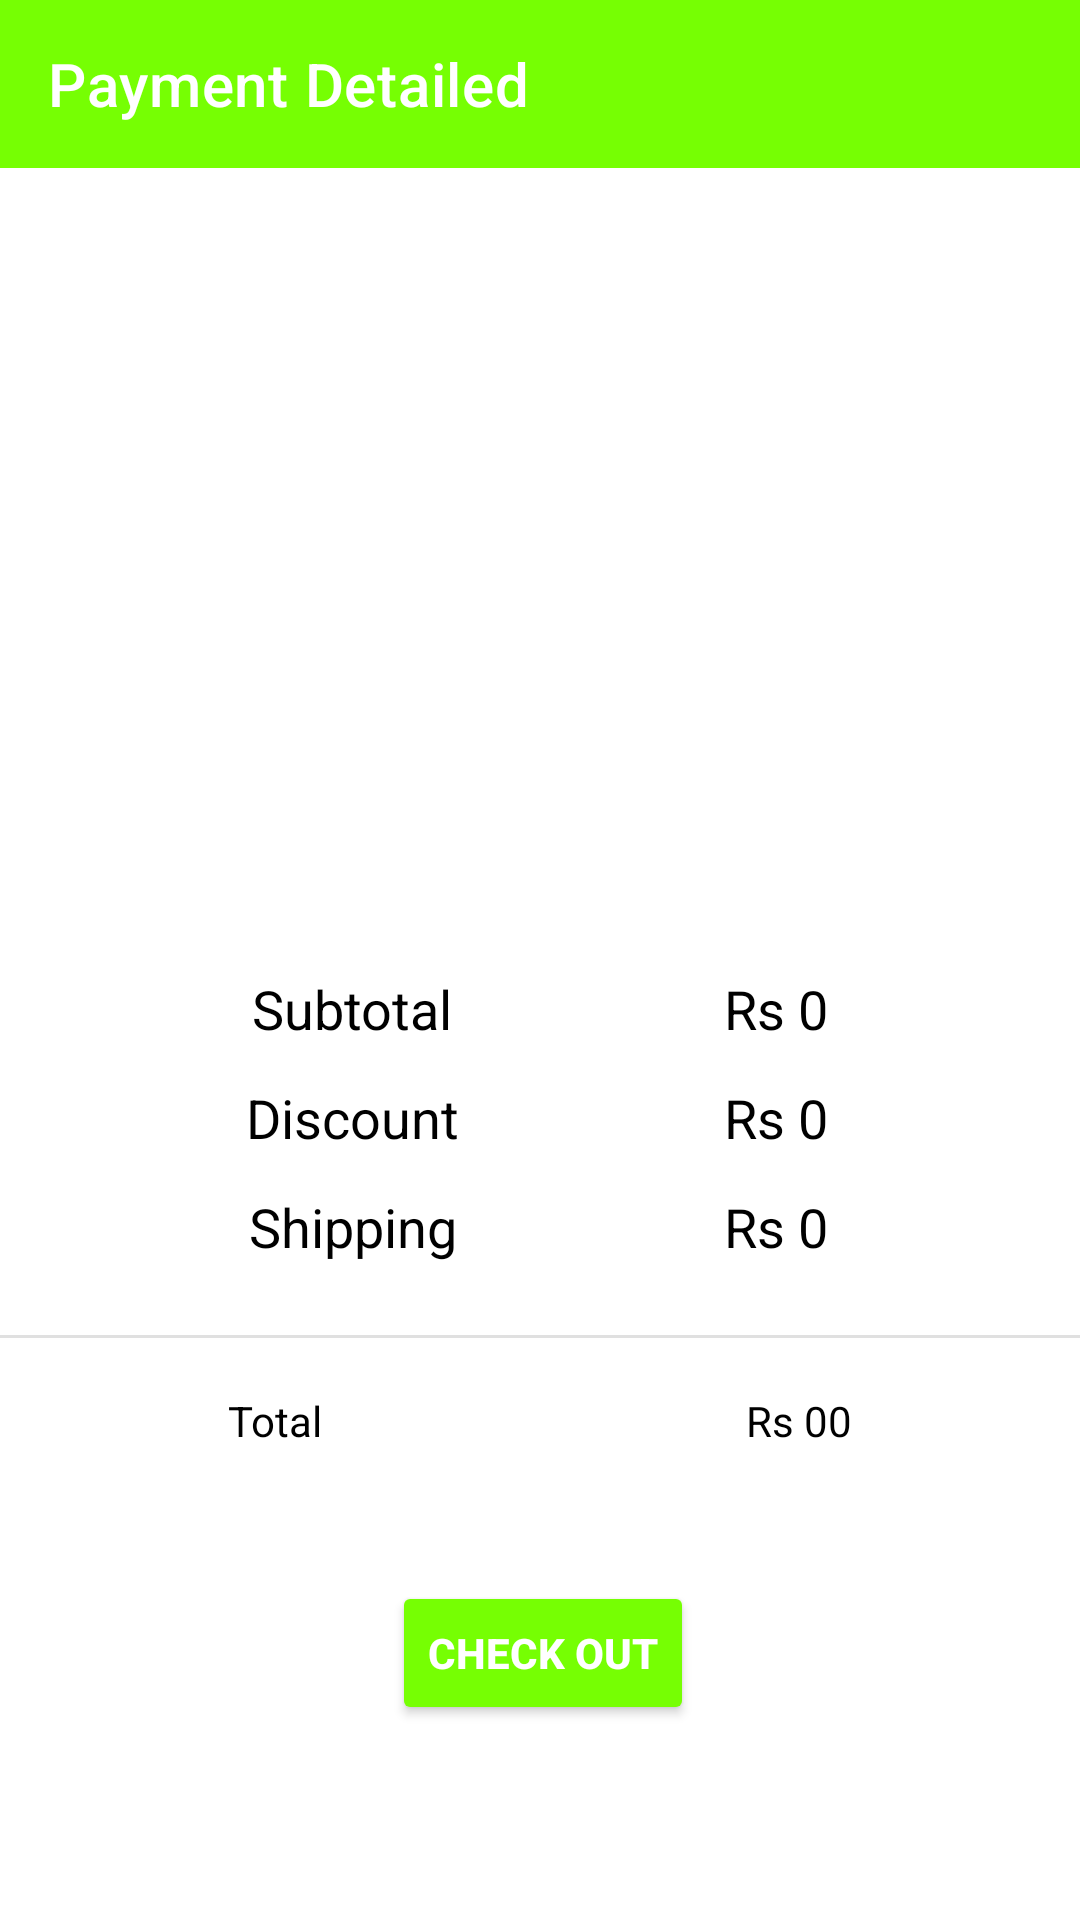

Write the Android layout XML for this screen, with the resource values it uses.
<!-- AndroidManifest.xml: application theme Theme.GroceryStore -->
<!-- res/layout/activity_payment.xml -->
<?xml version="1.0" encoding="utf-8"?>
<androidx.constraintlayout.widget.ConstraintLayout xmlns:android="http://schemas.android.com/apk/res/android"
    xmlns:app="http://schemas.android.com/apk/res-auto"
    xmlns:tools="http://schemas.android.com/tools"
    android:layout_width="match_parent"
    android:layout_height="match_parent"
    android:background="@color/white"
    tools:context=".Activity.PaymentActivity">

    <androidx.appcompat.widget.Toolbar
        android:id="@+id/payment_toolbar"
        android:background="#76FF03"
        android:layout_width="match_parent"
        android:layout_height="wrap_content"
        app:layout_constraintEnd_toEndOf="parent"
        app:layout_constraintHorizontal_bias="0.0"
        app:layout_constraintStart_toStartOf="parent"
        app:layout_constraintTop_toTopOf="parent"
        app:title="Payment Detailed"
        app:titleTextColor="@color/white"/>

    <ImageView
        android:id="@+id/imageView3"
        android:layout_width="340dp"
        android:layout_height="244dp"
        android:layout_marginTop="24dp"
        app:layout_constraintEnd_toEndOf="parent"
        app:layout_constraintHorizontal_bias="0.434"
        app:layout_constraintStart_toStartOf="parent"
        app:layout_constraintTop_toBottomOf="@+id/payment_toolbar"
        app:srcCompat="@drawable/card_prev" />
    <TextView
        android:id="@+id/textView12"
        android:layout_width="wrap_content"
        android:layout_height="wrap_content"
        android:layout_marginStart="84dp"
        android:text="Subtotal"
        android:textSize="18sp"
        android:textColor="@color/black"
        app:layout_constraintStart_toStartOf="parent"
        app:layout_constraintTop_toBottomOf="@+id/imageView3" />

    <TextView
        android:id="@+id/textView14"
        android:layout_width="wrap_content"
        android:layout_height="wrap_content"
        android:layout_marginTop="12dp"
        android:text="Discount"
        android:textSize="18sp"
        android:textColor="@color/black"
        app:layout_constraintEnd_toEndOf="@+id/textView12"
        app:layout_constraintStart_toStartOf="@+id/textView12"
        app:layout_constraintTop_toBottomOf="@+id/textView12" />

    <TextView
        android:id="@+id/textView15"
        android:layout_width="wrap_content"
        android:layout_height="wrap_content"
        android:layout_marginTop="12dp"
        android:text="Shipping"
        android:textSize="18sp"
        android:textColor="@color/black"
        app:layout_constraintEnd_toEndOf="@+id/textView14"
        app:layout_constraintStart_toStartOf="@+id/textView14"
        app:layout_constraintTop_toBottomOf="@+id/textView14" />

    <TextView
        android:id="@+id/sub_total"
        android:layout_width="wrap_content"
        android:layout_height="wrap_content"
        android:layout_marginEnd="84dp"
        android:text="Rs 0"
        android:textColor="@color/black"
        android:textSize="18sp"
        app:layout_constraintEnd_toEndOf="parent"
        app:layout_constraintTop_toBottomOf="@+id/imageView3" />

    <TextView
        android:id="@+id/textView17"
        android:layout_width="wrap_content"
        android:layout_height="wrap_content"
        android:layout_marginTop="12dp"
        android:text="Rs 0"
        android:textSize="18sp"
        android:textColor="@color/black"
        app:layout_constraintEnd_toEndOf="@+id/sub_total"
        app:layout_constraintStart_toStartOf="@+id/sub_total"
        app:layout_constraintTop_toBottomOf="@+id/sub_total" />

    <TextView
        android:id="@+id/textView18"
        android:layout_width="wrap_content"
        android:layout_height="wrap_content"
        android:layout_marginTop="12dp"
        android:text="Rs 0"
        android:textSize="18sp"
        android:textColor="@color/black"
        app:layout_constraintEnd_toEndOf="@+id/textView17"
        app:layout_constraintStart_toStartOf="@+id/textView17"
        app:layout_constraintTop_toBottomOf="@+id/textView17" />

    <View
        android:id="@+id/divider5"
        android:layout_width="430dp"
        android:layout_height="1dp"
        android:layout_marginTop="24dp"
        android:background="?android:attr/listDivider"
        app:layout_constraintEnd_toEndOf="parent"
        app:layout_constraintStart_toStartOf="parent"
        app:layout_constraintTop_toBottomOf="@+id/textView15" />
    <TextView
        android:id="@+id/textView19"
        android:layout_width="wrap_content"
        android:layout_height="wrap_content"
        android:textColor="@color/black"
        android:layout_marginStart="76dp"
        android:layout_marginTop="18dp"
        android:text="Total"
        app:layout_constraintStart_toStartOf="parent"
        app:layout_constraintTop_toBottomOf="@+id/divider5" />

    <TextView
        android:id="@+id/total_amt"
        android:layout_width="wrap_content"
        android:layout_height="wrap_content"
        android:layout_marginTop="18dp"
        android:layout_marginEnd="76dp"
        android:text="Rs 00"
        android:textColor="@color/black"
        app:layout_constraintEnd_toEndOf="parent"
        app:layout_constraintTop_toBottomOf="@+id/divider5" />

    <Button
        android:id="@+id/pay_btn"
        android:layout_width="wrap_content"
        android:layout_height="wrap_content"
        android:layout_marginTop="44dp"
        android:text="Check Out"
        android:textStyle="bold"
        android:backgroundTint="#76FF03"
        android:textColor="@android:color/white"
        app:layout_constraintEnd_toEndOf="parent"
        app:layout_constraintHorizontal_bias="0.504"
        app:layout_constraintStart_toStartOf="parent"
        app:layout_constraintTop_toBottomOf="@+id/textView19" />





</androidx.constraintlayout.widget.ConstraintLayout>
<!-- resources referenced by this layout -->
<resources>
  <style name="Theme.GroceryStore" parent="Theme.MaterialComponents.DayNight.DarkActionBar">
          
          <item name="colorPrimary">@color/purple_500</item>
          <item name="colorPrimaryVariant">@color/purple_700</item>
          <item name="colorOnPrimary">@color/white</item>
          
          <item name="colorSecondary">@color/teal_200</item>
          <item name="colorSecondaryVariant">@color/teal_700</item>
          <item name="colorOnSecondary">@color/black</item>
          
          <item name="android:statusBarColor" tools:targetApi="21">?attr/colorPrimaryVariant</item>
          
      </style>
  <!-- not gathered from this repository: default colours our renderer supplied (Android Studio template values) -->
  <color name="purple_500">#FF6200EE</color>
  <color name="purple_700">#FF3700B3</color>
  <color name="teal_200">#FF03DAC5</color>
  <color name="teal_700">#FF018786</color>
  <color name="black">#FF000000</color>
  <color name="white">#FFFFFFFF</color>
</resources>
